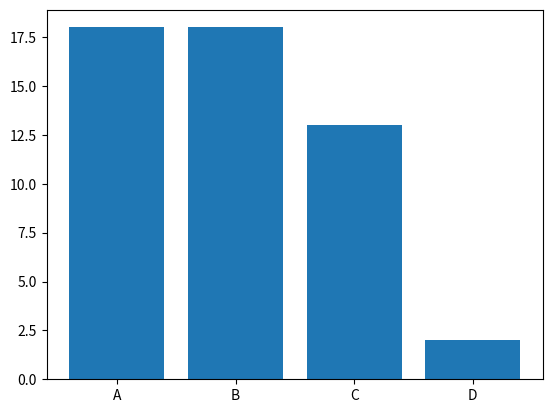

The matplotlib source for this figure:
"""
Ex 36.

Now Using the random class in python, create a bar chart with 4 categories, "A" through "D", but randomize each value from 1 to 20.

Program Description: The objective of this program is to use a random class  in python and create a bar chart with 4 categories, “A” through “D” , but randomize each value from 1 to 20. This program highlights the usage of “randrange”. 

"""

import numpy as np
import matplotlib.pyplot as plt
import random

X = np.array(["A", "B", "C", "D"])
Y = []
for x in range(0,4):
  Y.append(random.randrange(1,21))


plt.bar(X, Y)